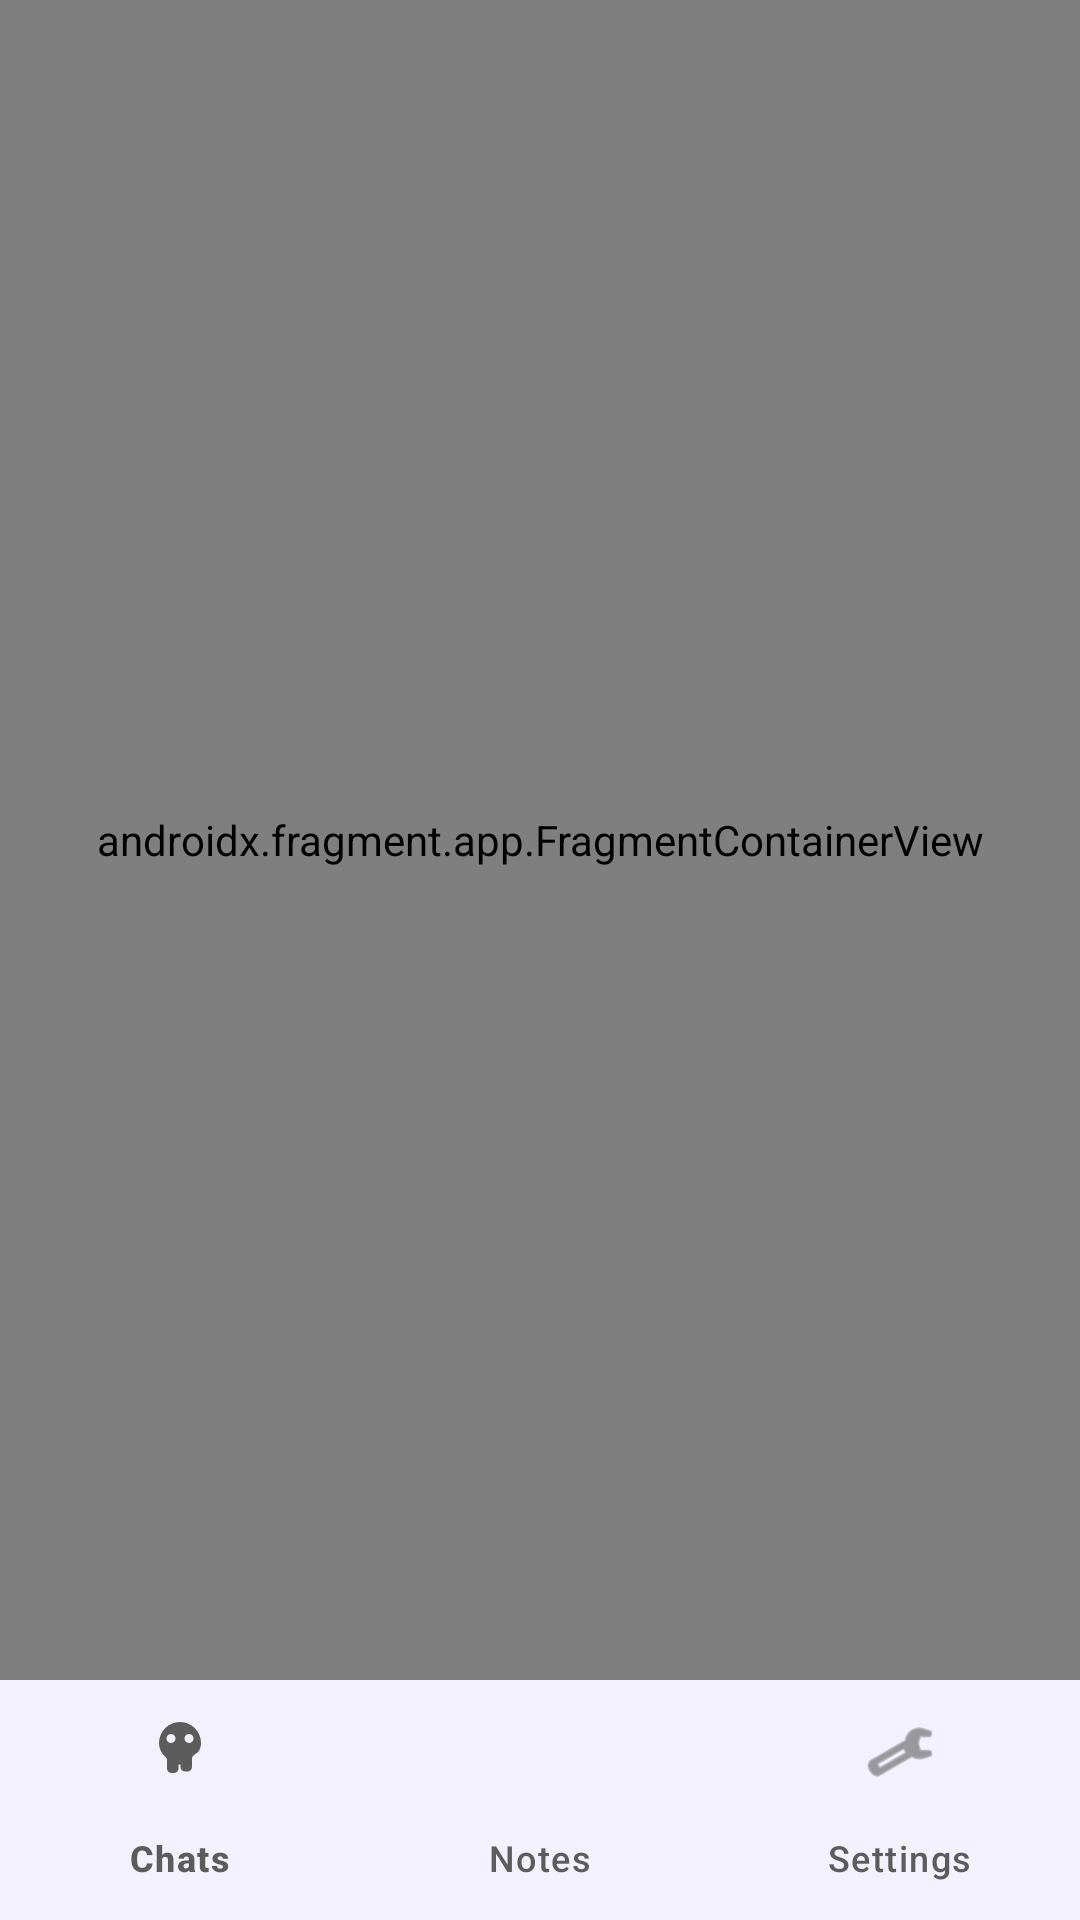

This screen was rendered from an Android layout file. Write that file and the resources it references.
<!-- AndroidManifest.xml: application theme Theme.Qwen3Chat -->
<!-- res/layout/activity_main.xml -->
<?xml version="1.0" encoding="utf-8"?>
<androidx.constraintlayout.widget.ConstraintLayout xmlns:android="http://schemas.android.com/apk/res/android"
    xmlns:app="http://schemas.android.com/apk/res-auto"
    xmlns:tools="http://schemas.android.com/tools"
    android:layout_width="match_parent"
    android:layout_height="match_parent"
    android:background="@color/background"
    tools:context=".MainActivity">

    
    <androidx.fragment.app.FragmentContainerView
        android:id="@+id/navHostFragment"
        android:name="androidx.navigation.fragment.NavHostFragment"
        android:layout_width="0dp"
        android:layout_height="0dp"
        app:defaultNavHost="true"
        app:layout_constraintBottom_toTopOf="@id/bottomNav"
        app:layout_constraintEnd_toEndOf="parent"
        app:layout_constraintStart_toStartOf="parent"
        app:layout_constraintTop_toTopOf="parent"
        app:navGraph="@navigation/nav_graph" />

    
    <com.google.android.material.bottomnavigation.BottomNavigationView
        android:id="@+id/bottomNav"
        android:layout_width="0dp"
        android:layout_height="wrap_content"
        android:background="@color/surface"
        app:menu="@menu/bottom_nav_menu"
        app:labelVisibilityMode="labeled"
        app:itemTextColor="@color/on_surface_variant"
        app:itemIconTint="@color/on_surface_variant"

        app:layout_constraintBottom_toBottomOf="parent"
        app:layout_constraintEnd_toEndOf="parent"
        app:layout_constraintStart_toStartOf="parent" />

    
    <ScrollView
        android:id="@+id/downloadContainer"
        android:layout_width="0dp"
        android:layout_height="0dp"
        android:visibility="gone"
        android:fillViewport="true"
        android:background="@color/background"
        app:layout_constraintBottom_toBottomOf="parent"
        app:layout_constraintEnd_toEndOf="parent"
        app:layout_constraintStart_toStartOf="parent"
        app:layout_constraintTop_toTopOf="parent">

        <LinearLayout
            android:layout_width="match_parent"
            android:layout_height="wrap_content"
            android:orientation="vertical"
            android:padding="@dimen/screen_h_padding">

            
            <TextView
                android:layout_width="wrap_content"
                android:layout_height="wrap_content"
                android:text="Download Model"
                android:textAppearance="@style/TextAppearance.Qwen.HeadlineMedium"
                android:textColor="@color/on_surface"
                android:layout_marginTop="@dimen/space_48"
                android:layout_marginBottom="@dimen/space_8" />

            <TextView
                android:layout_width="wrap_content"
                android:layout_height="wrap_content"
                android:text="Choose an on-device model to get started"
                android:textAppearance="@style/TextAppearance.Qwen.BodyMedium"
                android:textColor="@color/on_surface_variant"
                android:layout_marginBottom="@dimen/space_32" />

            
            <androidx.viewpager2.widget.ViewPager2
                android:id="@+id/viewPagerCarousel"
                android:layout_width="match_parent"
                android:layout_height="240dp"
                android:clipToPadding="false"
                android:paddingHorizontal="@dimen/space_16" />

            
            <com.google.android.material.tabs.TabLayout
                android:id="@+id/tabLayoutDots"
                android:layout_width="wrap_content"
                android:layout_height="wrap_content"
                android:layout_gravity="center_horizontal"
                android:layout_marginTop="@dimen/space_8"
                app:tabIndicatorHeight="0dp"
                app:tabMode="fixed"
                app:tabBackground="@android:color/transparent"
                app:tabGravity="center" />

            
            <LinearLayout
                android:id="@+id/progressSection"
                android:layout_width="match_parent"
                android:layout_height="wrap_content"
                android:orientation="vertical"
                android:visibility="gone"
                android:layout_marginTop="@dimen/space_24">

                
                <FrameLayout
                    android:layout_width="match_parent"
                    android:layout_height="@dimen/download_progress_height">

                    
                    <View
                        android:layout_width="match_parent"
                        android:layout_height="match_parent"
                        android:background="@drawable/bg_progress_track" />

                    
                    <View
                        android:id="@+id/progressFill"
                        android:layout_width="0dp"
                        android:layout_height="match_parent"
                        android:background="@drawable/bg_progress_fill" />
                </FrameLayout>

                
                <LinearLayout
                    android:layout_width="match_parent"
                    android:layout_height="wrap_content"
                    android:orientation="horizontal"
                    android:layout_marginTop="@dimen/space_8">

                    <TextView
                        android:id="@+id/tvSpeed"
                        android:layout_width="0dp"
                        android:layout_height="wrap_content"
                        android:layout_weight="1"
                        android:textAppearance="@style/TextAppearance.Qwen.LabelMedium"
                        android:textColor="@color/on_surface_variant" />

                    <TextView
                        android:id="@+id/tvEta"
                        android:layout_width="wrap_content"
                        android:layout_height="wrap_content"
                        android:textAppearance="@style/TextAppearance.Qwen.LabelMedium"
                        android:textColor="@color/on_surface_variant" />
                </LinearLayout>

                
                <TextView
                    android:id="@+id/tvPercentage"
                    android:layout_width="match_parent"
                    android:layout_height="wrap_content"
                    android:textAppearance="@style/TextAppearance.Qwen.HeadlineSmall"
                    android:textColor="@color/primary"
                    android:gravity="center"
                    android:layout_marginTop="@dimen/space_16" />
            </LinearLayout>

            
            <TextView
                android:id="@+id/downloadStatusText"
                android:layout_width="match_parent"
                android:layout_height="wrap_content"
                android:textAppearance="@style/TextAppearance.Qwen.BodyMedium"
                android:textColor="@color/on_surface_variant"
                android:gravity="center"
                android:visibility="gone"
                android:layout_marginTop="@dimen/space_16"
                android:layout_marginBottom="@dimen/space_8" />

            
            <com.google.android.material.button.MaterialButton
                android:id="@+id/btnDownload"
                android:layout_width="match_parent"
                android:layout_height="@dimen/download_button_height"
                android:text="Download"
                android:textAppearance="@style/TextAppearance.Qwen.LabelLarge"
                android:background="@drawable/bg_download_button_idle"
                android:textColor="@color/on_primary"
                android:stateListAnimator="@null"
                android:layout_marginTop="@dimen/space_32"
                app:backgroundTint="@null"
                app:cornerRadius="@dimen/download_button_radius" />

        </LinearLayout>
    </ScrollView>

</androidx.constraintlayout.widget.ConstraintLayout>
<!-- resources referenced by this layout -->
<resources>
  <color name="background">#FAFAFA</color>
  <color name="on_primary">#FFFFFF</color>
  <color name="on_surface">#1A1A1A</color>
  <color name="on_surface_variant">#5C5C5C</color>
  <color name="primary">#6C5CE7</color>
  <color name="surface">#FFFFFF</color>
  <dimen name="download_button_height">56dp</dimen>
  <dimen name="download_button_radius">28dp</dimen>
  <dimen name="download_progress_height">6dp</dimen>
  <dimen name="screen_h_padding">16dp</dimen>
  <dimen name="space_16">16dp</dimen>
  <dimen name="space_24">24dp</dimen>
  <dimen name="space_32">32dp</dimen>
  <dimen name="space_48">48dp</dimen>
  <dimen name="space_8">8dp</dimen>
  <!-- drawable bg_download_button_idle (drawable) -->
  <?xml version="1.0" encoding="utf-8"?>
  <shape xmlns:android="http://schemas.android.com/apk/res/android"
      android:shape="rectangle">
      <solid android:color="@color/primary" />
      <corners android:radius="@dimen/download_button_radius" />
  </shape>
  <!-- drawable bg_progress_fill (drawable) -->
  <?xml version="1.0" encoding="utf-8"?>
  <shape xmlns:android="http://schemas.android.com/apk/res/android"
      android:shape="rectangle">
      <solid android:color="@color/primary" />
      <corners android:radius="@dimen/download_progress_radius" />
  </shape>
  <!-- drawable bg_progress_track (drawable) -->
  <?xml version="1.0" encoding="utf-8"?>
  <shape xmlns:android="http://schemas.android.com/apk/res/android"
      android:shape="rectangle">
      <solid android:color="@color/surface_variant" />
      <corners android:radius="@dimen/download_progress_radius" />
  </shape>
  <style name="TextAppearance.Qwen.BodyMedium" parent="TextAppearance.Material3.BodyMedium">
          <item name="fontFamily">@font/inter_regular</item>
          <item name="android:textSize">14sp</item>
          <item name="android:lineHeight">20sp</item>
          <item name="android:letterSpacing">0.005</item>
      </style>
  <style name="TextAppearance.Qwen.HeadlineMedium" parent="TextAppearance.Material3.HeadlineMedium">
          <item name="fontFamily">@font/inter_semibold</item>
          <item name="android:textSize">28sp</item>
          <item name="android:lineHeight">36sp</item>
          <item name="android:letterSpacing">0.00</item>
      </style>
  <style name="TextAppearance.Qwen.HeadlineSmall" parent="TextAppearance.Material3.HeadlineSmall">
          <item name="fontFamily">@font/inter_semibold</item>
          <item name="android:textSize">24sp</item>
          <item name="android:lineHeight">32sp</item>
          <item name="android:letterSpacing">0.00</item>
      </style>
  <style name="TextAppearance.Qwen.LabelLarge" parent="TextAppearance.Material3.LabelLarge">
          <item name="fontFamily">@font/inter_medium</item>
          <item name="android:textSize">14sp</item>
          <item name="android:lineHeight">20sp</item>
          <item name="android:letterSpacing">0.10</item>
      </style>
  <style name="TextAppearance.Qwen.LabelMedium" parent="TextAppearance.Material3.LabelMedium">
          <item name="fontFamily">@font/inter_medium</item>
          <item name="android:textSize">12sp</item>
          <item name="android:lineHeight">16sp</item>
          <item name="android:letterSpacing">0.01</item>
      </style>
  <dimen name="download_progress_radius">3dp</dimen>
  <color name="surface_variant">#F0EEFC</color>
  <color name="primary_container">#E8E5FF</color>
  <color name="on_primary_container">#1E1666</color>
  <color name="secondary">#F09B2C</color>
  <color name="on_secondary">#FFFFFF</color>
  <color name="secondary_container">#FFF3E0</color>
  <color name="on_secondary_container">#4E2D00</color>
  <color name="error">#E53935</color>
  <color name="on_error">#FFFFFF</color>
  <color name="outline">#CBCBCB</color>
  <color name="outline_variant">#E8E8E8</color>
</resources>
